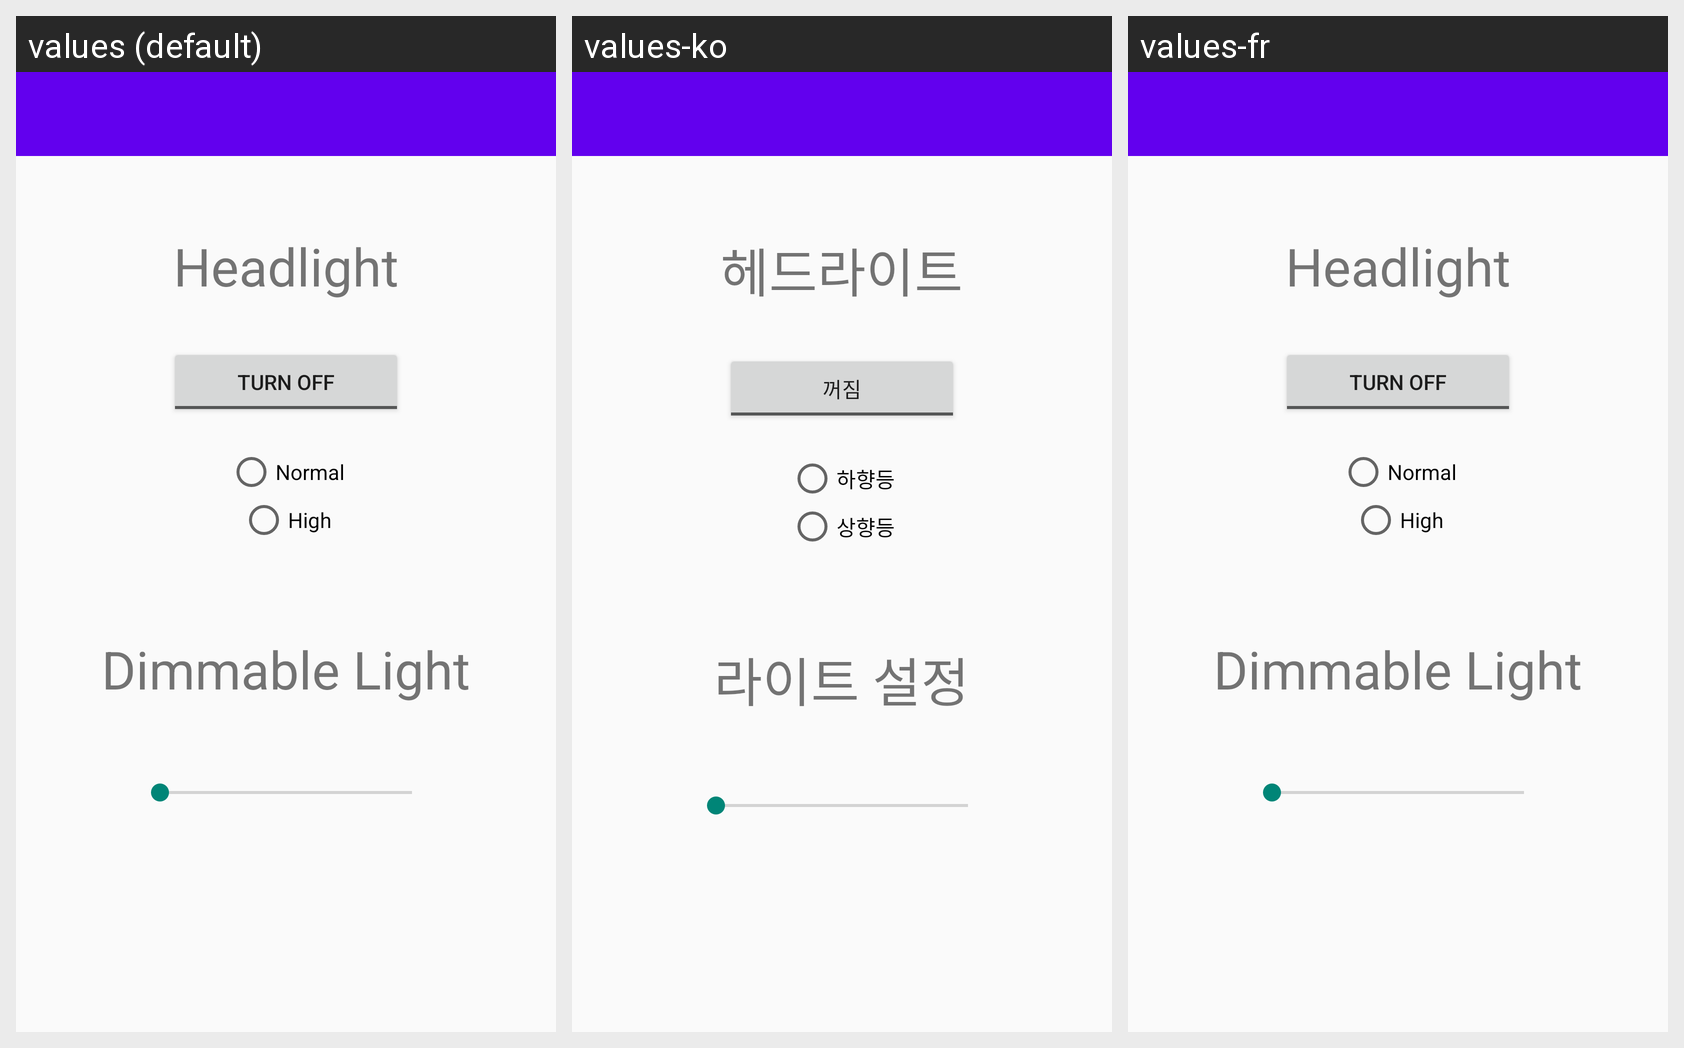

This grid shows one Android layout under several languages. Give, for every string resource on the screen, its name, the default text and each shown locale's text.
Android screen res/layout/activity_automobile_light.xml rendered under 3 locales, left to right: values (default), values-ko, values-fr. Device: Nexus 5 (rendered at 1080×1920; each locale shown at half size, 540×960, under a caption strip naming it); theme Theme.AppCompat.Light.NoActionBar.
Strings drawn on this screen, with the default value and each locale's value (text and hints the layout hard-codes appear in the picture but are not listed):

a_text_headlight
  values: Headlight
  values-ko: 헤드라이트
  values-fr: Headlight  [not translated; the default value is used]

a_text_turn_off
  values: Turn Off
  values-ko: 꺼짐
  values-fr: Turn Off  [not translated; the default value is used]

a_text_normal
  values: Normal
  values-ko: 하향등
  values-fr: Normal  [not translated; the default value is used]

a_text_high
  values: High
  values-ko: 상향등
  values-fr: High  [not translated; the default value is used]

a_text_dimmable_light
  values: Dimmable Light
  values-ko: 라이트 설정
  values-fr: Dimmable Light  [not translated; the default value is used]
